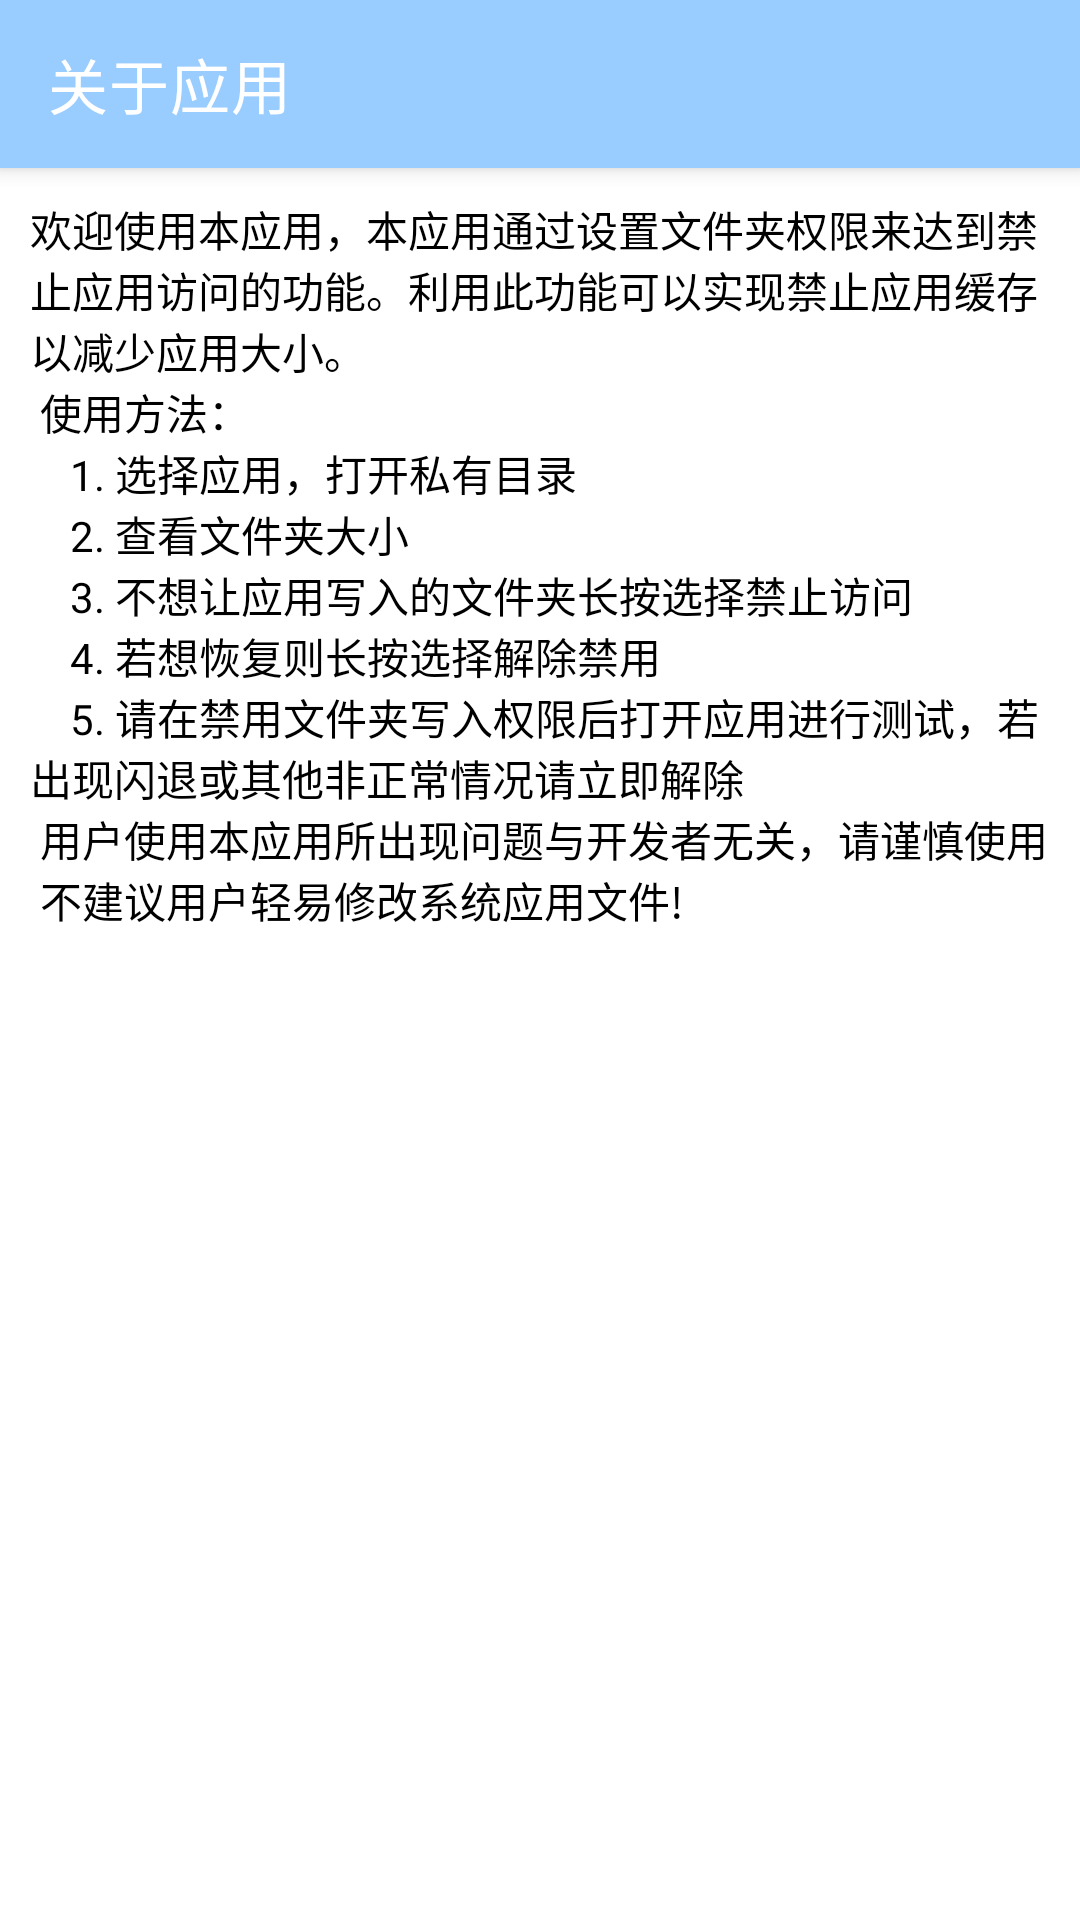

Write the Android layout XML for this screen, with the resource values it uses.
<!-- AndroidManifest.xml: application theme Theme.禁止路径 -->
<!-- res/layout/activity_about.xml -->
<?xml version="1.0" encoding="utf-8"?>
<LinearLayout xmlns:android="http://schemas.android.com/apk/res/android"
    xmlns:app="http://schemas.android.com/apk/res-auto"
    xmlns:tools="http://schemas.android.com/tools"
    android:layout_width="match_parent"
    android:layout_height="match_parent"
    android:orientation="vertical"
    tools:context=".activity.AboutActivity">

    <com.google.android.material.appbar.MaterialToolbar
        android:id="@+id/toolbar"
        android:layout_width="match_parent"
        android:layout_height="wrap_content"
        style="@style/Widget.MaterialComponents.Toolbar.Primary"
        app:navigationIcon="@drawable/ic_baseline_arrow_back_ios_24"
        app:title="关于应用"/>

    <ScrollView
        android:layout_weight="1"
        android:layout_width="match_parent"
        android:layout_height="0dp">

        <LinearLayout
            android:padding="10dp"
            android:layout_width="match_parent"
            android:layout_height="wrap_content"
            android:orientation="vertical">

            <TextView
                android:text="@string/about"
                android:layout_width="wrap_content"
                android:layout_height="wrap_content"/>

        </LinearLayout>

    </ScrollView>

</LinearLayout>
<!-- resources referenced by this layout -->
<resources>
  <string name="about">
          欢迎使用本应用，本应用通过设置文件夹权限来达到禁止应用访问的功能。利用此功能可以实现禁止应用缓存以减少应用大小。\n
          使用方法：\n
              \t\t1. 选择应用，打开私有目录\n
              \t\t2. 查看文件夹大小\n
              \t\t3. 不想让应用写入的文件夹长按选择禁止访问\n
              \t\t4. 若想恢复则长按选择解除禁用\n
              \t\t5. 请在禁用文件夹写入权限后打开应用进行测试，若出现闪退或其他非正常情况请立即解除\n
          用户使用本应用所出现问题与开发者无关，请谨慎使用\n
          不建议用户轻易修改系统应用文件!
          \n\n
      </string>
  <style name="Theme.禁止路径" parent="Theme.MaterialComponents.Light.NoActionBar">
          <item name="colorPrimary">@color/primary_day</item>
          <item name="colorPrimaryDark">@color/primary_day</item>
          <item name="colorAccent">@color/accent_day</item>
          <item name="android:textColor">@color/black</item>
  
          <item name="appBackgroundColor">@color/background_day</item>
  
          <item name="appTextColor">@color/black</item>
  
  
          <item name="android:statusBarColor" tools:targetApi="lollipop">@color/primary_day</item>
      </style>
  <color name="primary_day">#99CCFF</color>
  <color name="accent_day">#CCFFFF</color>
  <color name="black">#FF000000</color>
  <color name="background_day">#fffffd</color>
</resources>
